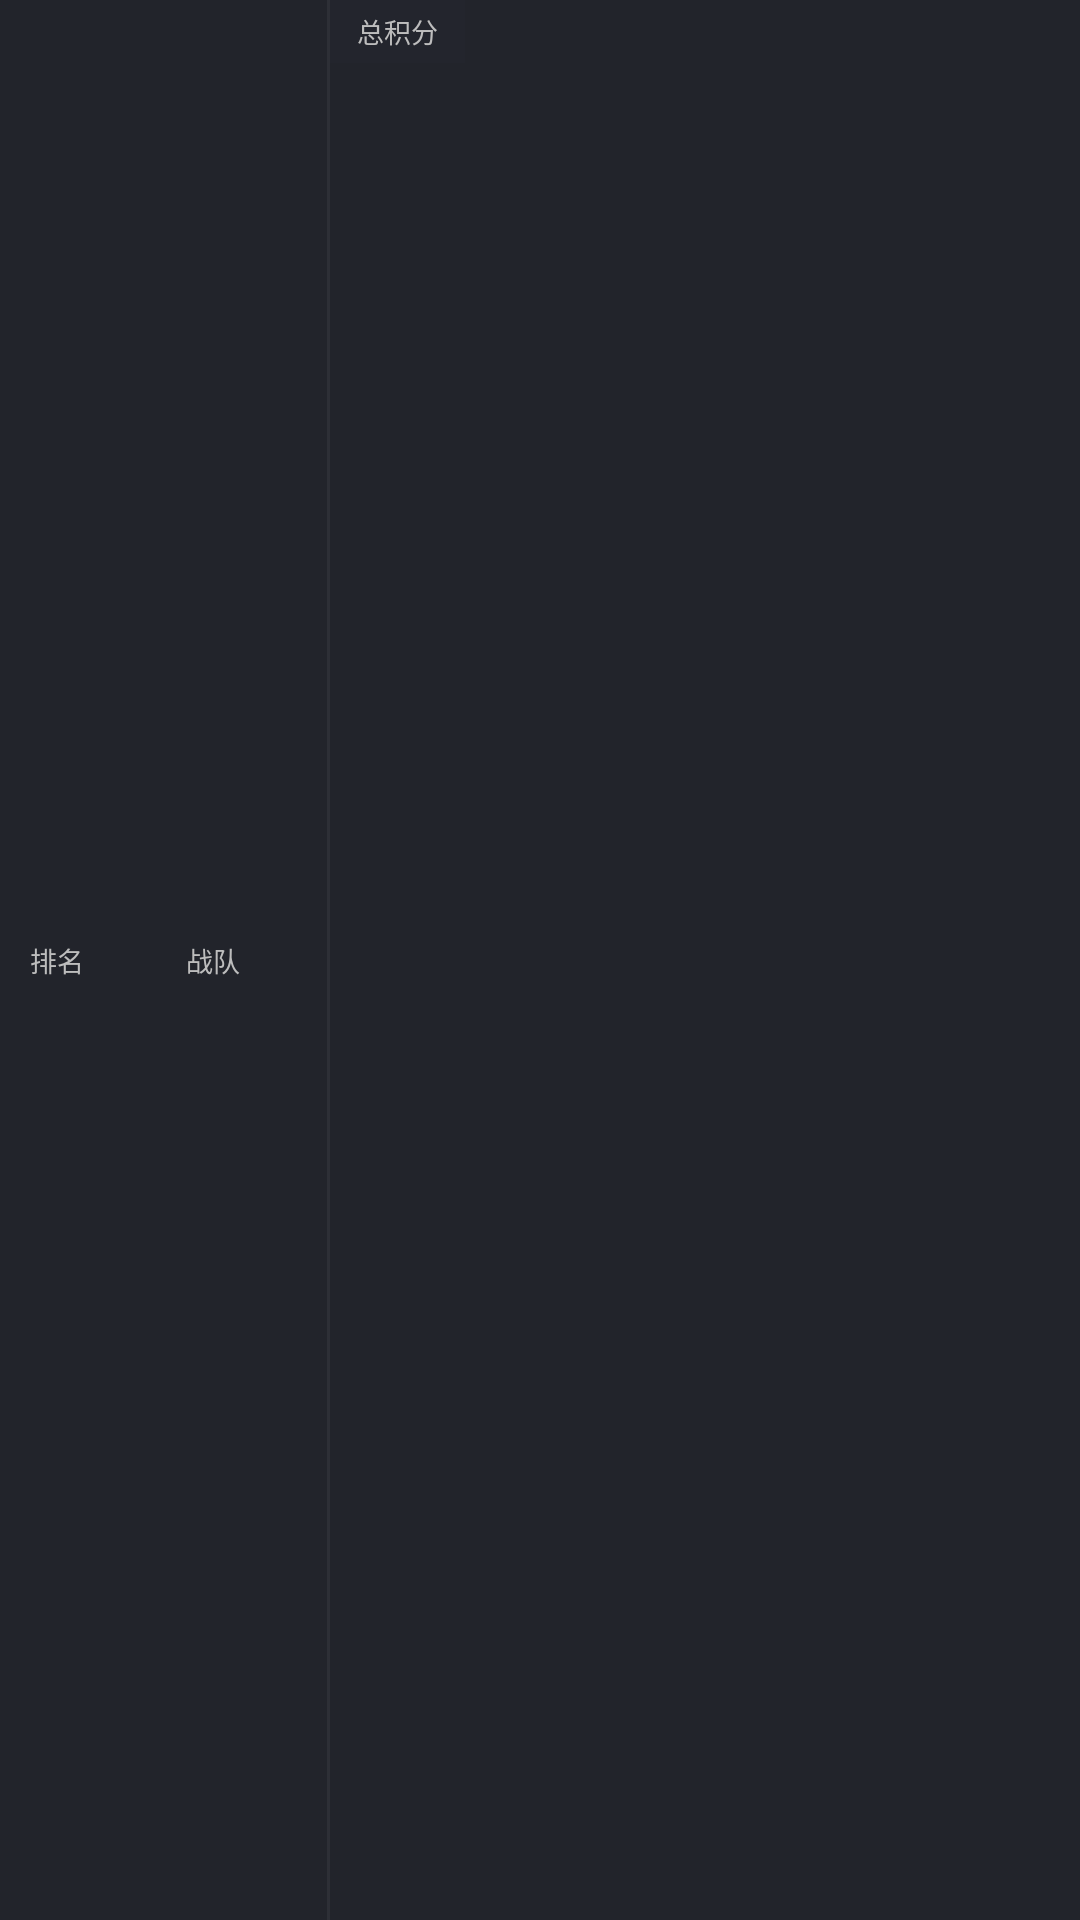

Produce the Android XML layout that renders to this screen, including the resource entries it uses.
<!-- AndroidManifest.xml: fallback theme Theme.MaterialComponents.DayNight.NoActionBar -->
<!-- res/layout/integral_details_header_more.xml -->
<?xml version="1.0" encoding="utf-8"?>
<RelativeLayout xmlns:android="http://schemas.android.com/apk/res/android"
    android:layout_width="wrap_content"
    android:layout_height="21dp"
    android:background="#22242B">
    <TextView
        android:layout_width="wrap_content"
        android:layout_height="wrap_content"
        android:layout_centerVertical="true"
        android:text="排名"
        android:textSize="9dp"
        android:textColor="#BDBDBD"
        android:layout_marginLeft="10dp"/>

    <TextView
        android:layout_width="wrap_content"
        android:layout_height="wrap_content"
        android:layout_centerVertical="true"
        android:text="战队"
        android:textSize="9dp"
        android:textColor="#BDBDBD"
        android:layout_marginLeft="62dp"/>
    <View
        android:id="@+id/line"
        android:layout_width="1dp"
        android:layout_height="match_parent"
        android:background="#2D2F36"
        android:layout_marginLeft="109dp"/>
    <LinearLayout
        android:id="@+id/integral_details_header_more_linear"
        android:layout_width="wrap_content"
        android:layout_height="21dp"
        android:orientation="horizontal"
        android:layout_toRightOf="@id/line"
        android:layout_centerVertical="true"/>
    <TextView
        android:layout_width="45dp"
        android:layout_height="21dp"
        android:gravity="center"
        android:text="总积分"
        android:textSize="9dp"
        android:textColor="#BDBDBD"
        android:background="#23252D"
        android:layout_toRightOf="@id/integral_details_header_more_linear"/>

</RelativeLayout>
<!-- resources referenced by this layout -->
<resources>

</resources>
